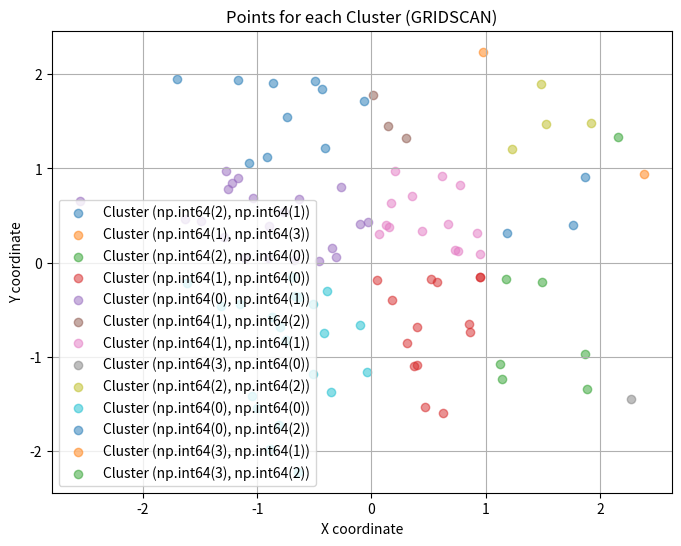

The script that saved this image:
#!/usr/bin/env python3
# -*- coding: utf-8 -*-
"""
Created on Sat Feb 17 16:11:52 2024

[redacted]
"""

import numpy as np
import matplotlib.pyplot as plt

# Génération de données aléatoires pour l'exemple
np.random.seed(0)
X = np.random.randn(100, 2)

# Définition de la taille de la grille et de la taille des cellules de grille
grid_size = 10
cell_size = 1.0

# Calcul des coordonnées des cellules de grille
grid_coords = np.arange(0, grid_size * cell_size, cell_size)

# Initialisation de la grille avec des compteurs de densité nuls
density_grid = np.zeros((grid_size, grid_size))

# Compter le nombre de points dans chaque cellule de la grille
for point in X:
    x_idx = np.searchsorted(grid_coords, point[0])
    y_idx = np.searchsorted(grid_coords, point[1])
    if x_idx < grid_size and y_idx < grid_size:
        density_grid[x_idx, y_idx] += 1

# Détermination du cluster de chaque point de données en fonction de sa cellule de grille correspondante
def assign_cluster(point, grid_coords):
    x_idx = np.searchsorted(grid_coords, point[0])
    y_idx = np.searchsorted(grid_coords, point[1])
    return (x_idx, y_idx)

# Création d'un dictionnaire pour regrouper les points de données par cluster
cluster_points = {}
for i, point in enumerate(X):
    cluster = assign_cluster(point, grid_coords)
    if cluster not in cluster_points:
        cluster_points[cluster] = []
    cluster_points[cluster].append(point)

# Affichage des points de données pour chaque cluster
plt.figure(figsize=(8, 6))
for cluster, points in cluster_points.items():
    points = np.array(points)
    plt.scatter(points[:, 0], points[:, 1], label=f'Cluster {cluster}', alpha=0.5)

plt.xlabel('X coordinate')
plt.ylabel('Y coordinate')
plt.title('Points for each Cluster (GRIDSCAN)')
plt.legend()
plt.grid(True)
plt.show()
